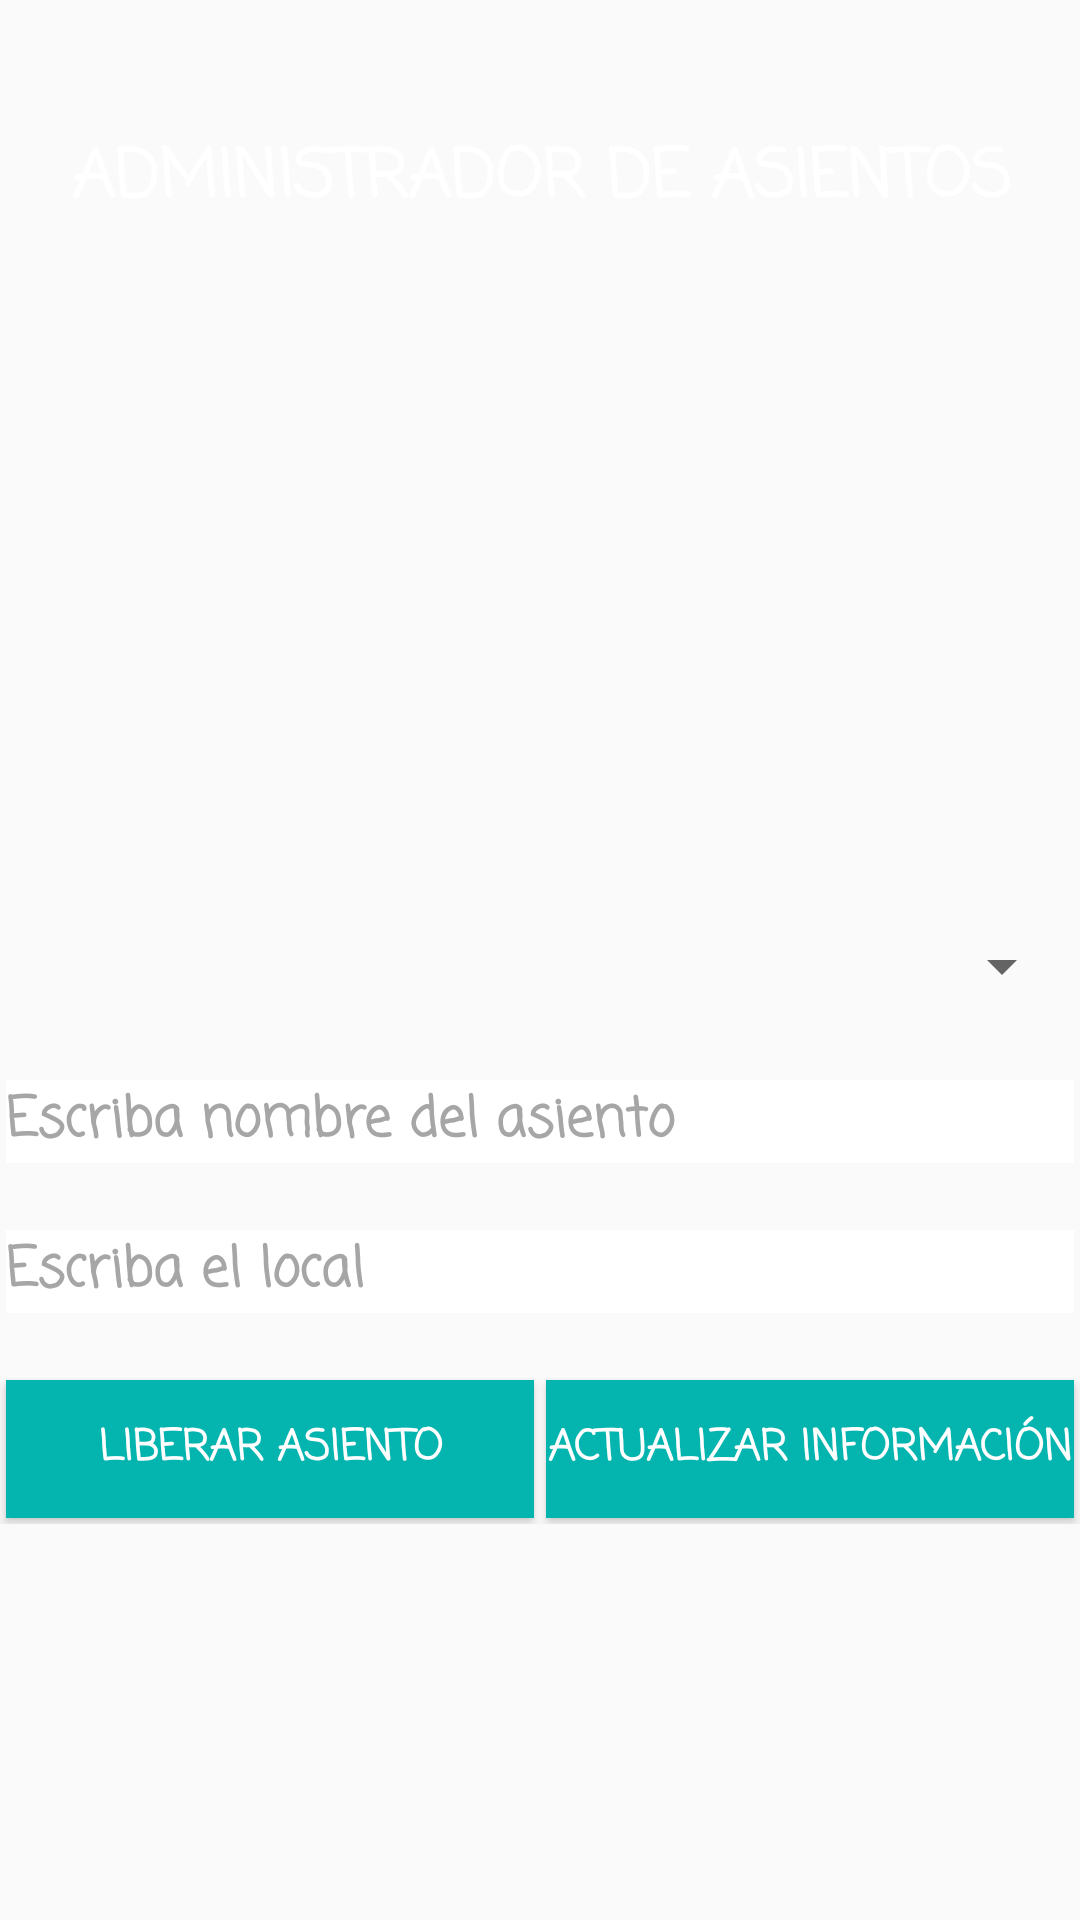

Layout XML and referenced resources for this Android screen:
<!-- AndroidManifest.xml: application theme AppTheme -->
<!-- res/layout/activity_asientos.xml -->
<?xml version="1.0" encoding="utf-8"?>
<android.support.constraint.ConstraintLayout xmlns:android="http://schemas.android.com/apk/res/android"
    xmlns:app="http://schemas.android.com/apk/res-auto"
    xmlns:tools="http://schemas.android.com/tools"
    android:layout_width="match_parent"
    android:layout_height="match_parent"
    android:background="@drawable/fondobarbero"
    tools:context="com.barberapp.barberapp.Asientos">

    <TextView
        android:id="@+id/textView10"
        android:layout_width="wrap_content"
        android:layout_height="wrap_content"
        android:text="ADMINISTRADOR DE ASIENTOS"
        android:textAppearance="@style/Base.TextAppearance.AppCompat.Large"
        android:textColor="#ffffff"
        android:fontFamily="casual"
        android:textStyle="bold"
        app:layout_constraintBottom_toBottomOf="parent"
        app:layout_constraintLeft_toLeftOf="parent"
        app:layout_constraintRight_toRightOf="parent"
        app:layout_constraintTop_toTopOf="parent"
        app:layout_constraintVertical_bias="0.071"
        app:layout_constraintHorizontal_bias="0.51" />

    <ExpandableListView
        android:id="@+id/list_Asientos"
        android:layout_width="match_parent"
        android:layout_height="138dp"
        android:layout_margin="2dp"
        app:layout_constraintBottom_toBottomOf="parent"
        app:layout_constraintLeft_toLeftOf="parent"
        app:layout_constraintRight_toRightOf="parent"
        app:layout_constraintTop_toTopOf="parent"
        app:layout_constraintVertical_bias="0.211" />

    <LinearLayout
        android:layout_width="0dp"
        android:layout_height="200dp"
        android:orientation="vertical"
        app:layout_constraintBottom_toBottomOf="parent"
        app:layout_constraintHorizontal_bias="1.0"
        app:layout_constraintLeft_toLeftOf="parent"
        app:layout_constraintRight_toRightOf="parent"
        app:layout_constraintTop_toTopOf="parent"
        app:layout_constraintVertical_bias="0.7">

        <LinearLayout
            android:layout_width="match_parent"
            android:layout_height="match_parent"
            android:layout_weight="1"
            android:orientation="horizontal">

            <Spinner
                android:id="@+id/spinnerAsientos"
                android:layout_width="wrap_content"
                android:layout_height="wrap_content"
                android:layout_margin="2dp"
                android:layout_weight="1" />

        </LinearLayout>

        <LinearLayout
            android:layout_width="match_parent"
            android:layout_height="match_parent"
            android:layout_weight="1"
            android:orientation="horizontal">

            <EditText
                android:id="@+id/txtNombreAsientoTerminar"
                android:layout_width="wrap_content"
                android:layout_height="wrap_content"
                android:layout_margin="2dp"
                android:layout_weight="1"
                android:background="#ffffff"
                android:ems="10"
                android:fontFamily="casual"
                android:hint="Escriba nombre del asiento"
                android:inputType="textPersonName"
                android:textColor="#000"
                android:textColorHint="#a6a6a6"
                android:textStyle="bold" />

        </LinearLayout>

        <LinearLayout
            android:layout_width="match_parent"
            android:layout_height="match_parent"
            android:layout_weight="1"
            android:orientation="horizontal">

            <EditText
                android:id="@+id/txtLocalTerminar"
                android:layout_width="wrap_content"
                android:layout_height="wrap_content"
                android:layout_margin="2dp"
                android:layout_weight="1"
                android:background="#fff"
                android:ems="10"
                android:fontFamily="casual"
                android:hint="Escriba el local"
                android:inputType="textPersonName"
                android:textColor="#000"
                android:textColorHint="#a6a6a6"
                android:textStyle="bold" />

        </LinearLayout>

        <LinearLayout
            android:layout_width="match_parent"
            android:layout_height="match_parent"
            android:layout_weight="1"
            android:orientation="horizontal">

            <Button
                android:id="@+id/btnLiberarAsiento"
                android:layout_width="match_parent"
                android:layout_height="wrap_content"
                android:layout_margin="2dp"
                android:layout_weight="1"
                android:background="#04B4AE"
                android:fontFamily="casual"
                android:text="Liberar Asiento"
                android:textColor="#ffffff"
                android:textStyle="bold" />

            <Button
                android:id="@+id/btnActualizarHorario"
                android:layout_width="match_parent"
                android:layout_height="wrap_content"
                android:layout_margin="2dp"
                android:layout_weight="1"
                android:background="#04B4AE"
                android:fontFamily="casual"
                android:text="Actualizar información"
                android:textColor="#ffffff"
                android:textStyle="bold" />

        </LinearLayout>

    </LinearLayout>

</android.support.constraint.ConstraintLayout>
<!-- resources referenced by this layout -->
<resources>
  <style name="AppTheme" parent="Theme.AppCompat.Light.DarkActionBar">
          
          <item name="colorPrimary">#04B4AE</item>
          <item name="colorPrimaryDark">#04B4AE</item>
          <item name="colorAccent">#088A08</item>
      </style>
</resources>
